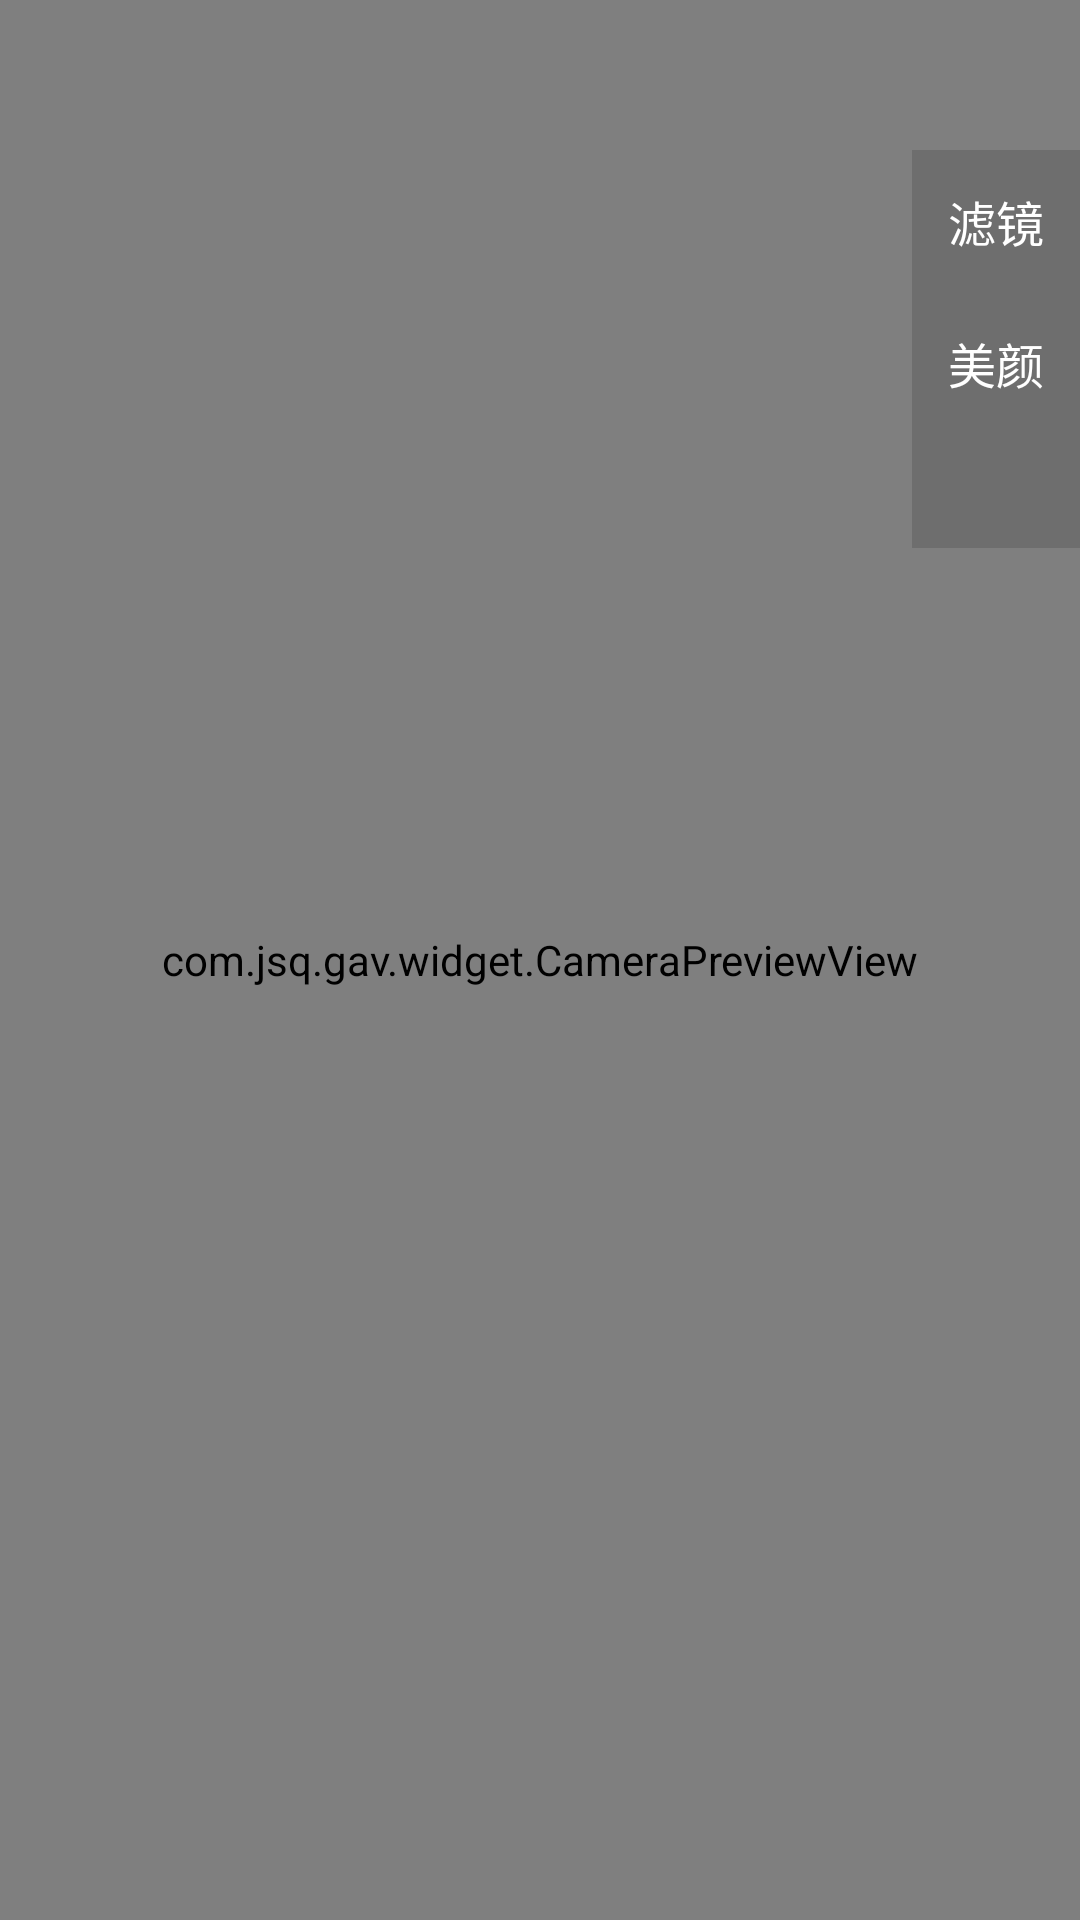

Here is an Android app screen rendered from its layout file. Give the layout XML and the strings, colors and styles it references.
<!-- AndroidManifest.xml: activity theme AppTheme.Black -->
<!-- res/layout/activity_camera_preview.xml -->
<?xml version="1.0" encoding="utf-8"?>
<LinearLayout xmlns:android="http://schemas.android.com/apk/res/android"
    android:layout_width="match_parent"
    android:layout_height="match_parent"
    android:background="@color/black"
    android:orientation="vertical">


    <FrameLayout
        android:layout_width="match_parent"
        android:layout_height="match_parent">

        <com.jsq.gav.widget.CameraPreviewView
            android:id="@+id/camera_preview_view"
            android:layout_width="match_parent"
            android:layout_height="match_parent"/>


        <LinearLayout
            android:layout_width="match_parent"
            android:layout_height="wrap_content"
            android:orientation="vertical">

            <include layout="@layout/status_bar" />

            <LinearLayout
                android:layout_width="match_parent"
                android:layout_height="?attr/actionBarSize">

                <ImageView
                    android:id="@+id/close"
                    android:layout_width="?attr/actionBarSize"
                    android:layout_height="match_parent"
                    android:scaleType="center"
                    android:src="@drawable/ic_close_white_24dp" />
            </LinearLayout>


        </LinearLayout>


        <LinearLayout
            android:layout_width="wrap_content"
            android:layout_height="wrap_content"
            android:layout_gravity="right"
            android:layout_marginTop="50dp"
            android:background="#22000000"
            android:orientation="vertical">

            <TextView
                android:id="@+id/lookup"
                android:layout_width="wrap_content"
                android:layout_height="wrap_content"
                android:layout_gravity="center"
                android:padding="12dp"
                android:text="滤镜"
                android:textColor="@android:color/white"
                android:textSize="16sp" />

            <TextView
                android:id="@+id/beauty"
                android:layout_width="wrap_content"
                android:layout_height="wrap_content"
                android:layout_gravity="center"
                android:padding="12dp"
                android:text="美颜"
                android:textColor="@android:color/white"
                android:textSize="16sp" />

            <ImageView
                android:id="@+id/toggle_camera"
                android:layout_width="wrap_content"
                android:layout_height="wrap_content"
                android:minWidth="38dp"
                android:minHeight="38dp"
                android:src="@drawable/ic_toggle_camera_24dp" />

        </LinearLayout>

        <LinearLayout
            android:id="@+id/container_beauty"
            android:layout_width="match_parent"
            android:layout_height="wrap_content"
            android:layout_gravity="bottom"
            android:background="#22000000"
            android:orientation="vertical"
            android:visibility="gone">

            <androidx.recyclerview.widget.RecyclerView
                android:id="@+id/beauty_recycler_view"
                android:layout_width="match_parent"
                android:layout_height="wrap_content" />
        </LinearLayout>

        <LinearLayout
            android:id="@+id/container_lockup"
            android:layout_width="match_parent"
            android:layout_height="wrap_content"
            android:layout_gravity="bottom"
            android:background="#22000000"
            android:orientation="vertical"
            android:visibility="gone">

            <TextView
                android:layout_width="wrap_content"
                android:layout_height="wrap_content"
                android:layout_gravity="center"
                android:padding="12dp"
                android:text="滤镜"
                android:textColor="@android:color/white" />

            <androidx.recyclerview.widget.RecyclerView
                android:id="@+id/lookup_recycler_view"
                android:layout_width="match_parent"
                android:layout_height="wrap_content" />

        </LinearLayout>
    </FrameLayout>
</LinearLayout>
<!-- res/layout/status_bar.xml (included above) -->
<?xml version="1.0" encoding="utf-8"?>
<View xmlns:android="http://schemas.android.com/apk/res/android"
    android:id="@+id/status_bar"
    android:layout_width="match_parent"
    android:layout_height="0dp" />
<!-- resources referenced by this layout -->
<resources>
  <color name="black">#ff000000</color>
  <style name="AppTheme.Black">
          <item name="android:colorBackground">@color/black</item>
          <item name="android:textColor">@color/white</item>
          <item name="android:buttonStyle">@style/Widget.AppTheme.Black.Button</item>
      </style>
  <color name="white">#FFFFFFFF</color>
  <style name="Widget.AppTheme.Black.Button" parent="Widget.AppCompat.Button">
          <item name="android:background">@color/black</item>
          <item name="android:textColor">@android:color/white</item>
          <item name="android:textSize">14sp</item>
          <item name="android:textStyle">normal</item>
          <item name="android:minWidth">0dp</item>
          <item name="android:minHeight">0dp</item>
          <item name="android:padding">16dp</item>
      </style>
</resources>
